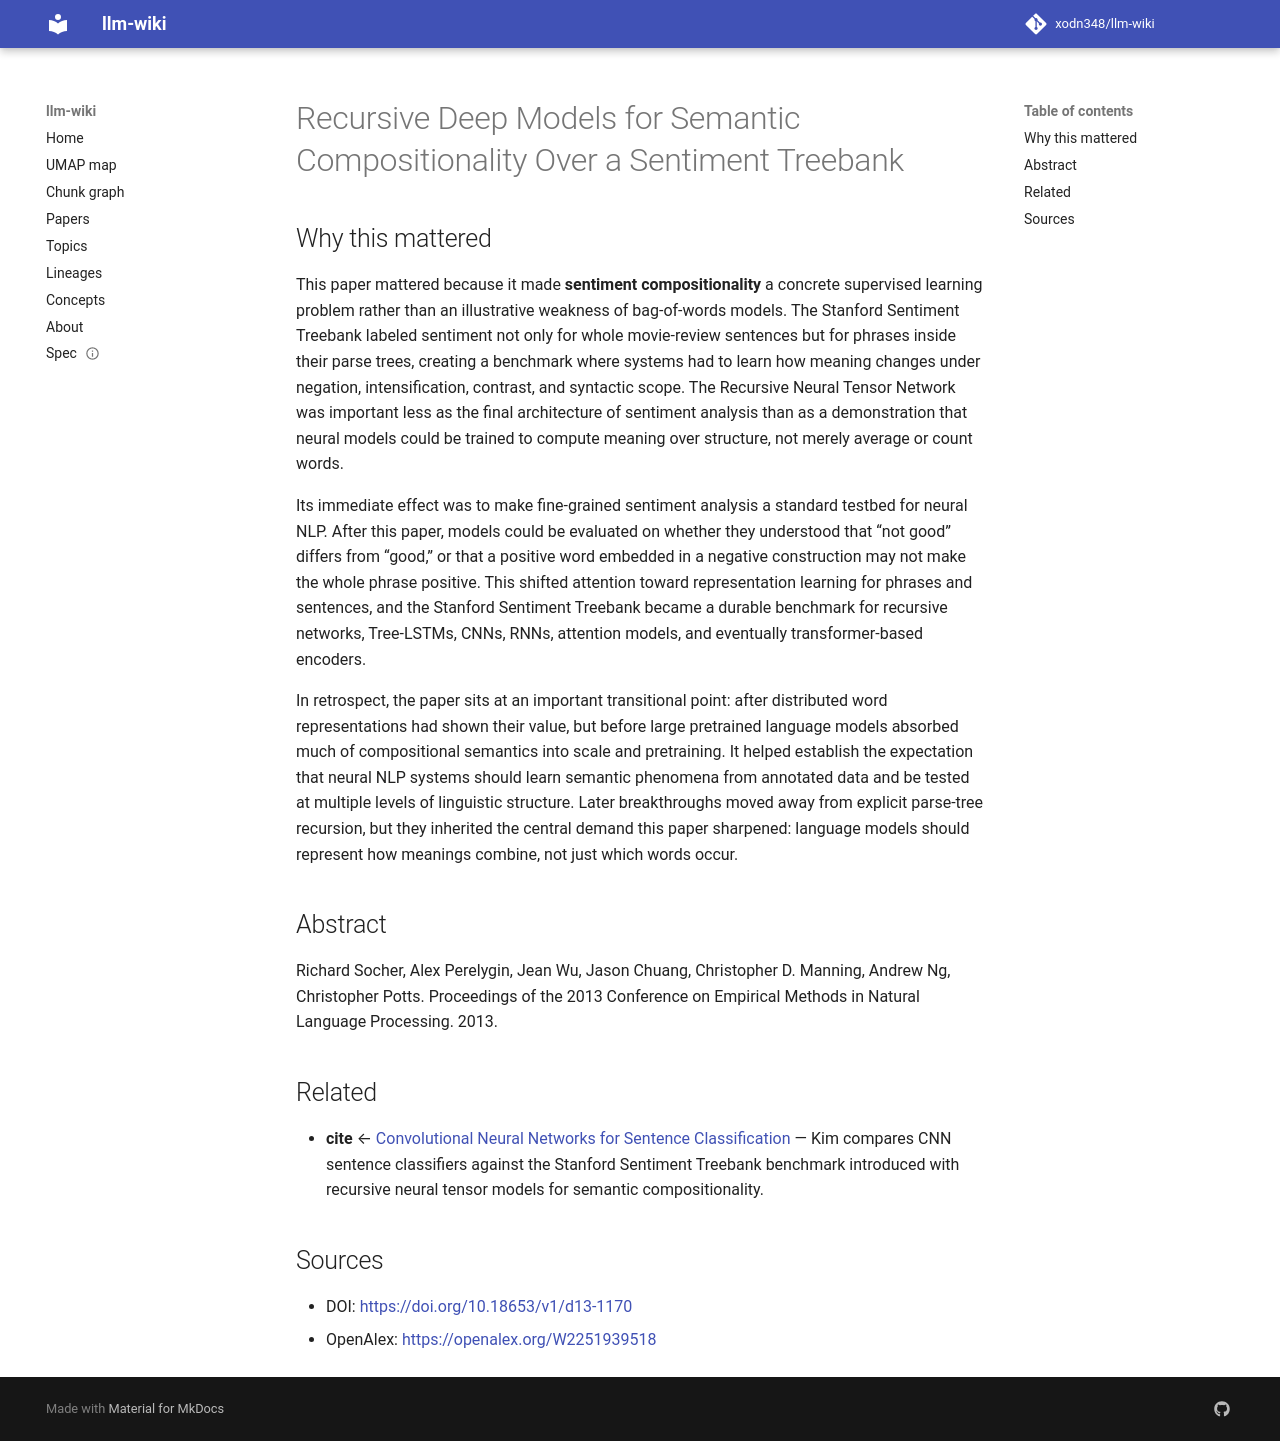

repository: xodn348/llm-wiki · page: paper/10_18653_v1_d13_1170/index.html · generator: mkdocs

---
title: Recursive Deep Models for Semantic Compositionality Over a Sentiment Treebank
doi: 10.18653/v1/d13-1170
openalex_id: https://openalex.org/W2251939518
year: 2013
venue: null
authors: Richard Socher, Alex Perelygin, Jean Y. Wu, Jason Chuang, Christopher D.
  Manning, Andrew Y. Ng, Christopher Potts
citations: 6732
fleming_tier: true
concepts:
- Treebank
- Principle of compositionality
- Computer science
- Natural language processing
- Artificial intelligence
- Sentence
- Negation
- Sentiment analysis
- Parsing
- Word (group theory)
---

# Recursive Deep Models for Semantic Compositionality Over a Sentiment Treebank

## Why this mattered

This paper mattered because it made **sentiment compositionality** a concrete supervised learning problem rather than an illustrative weakness of bag-of-words models. The Stanford Sentiment Treebank labeled sentiment not only for whole movie-review sentences but for phrases inside their parse trees, creating a benchmark where systems had to learn how meaning changes under negation, intensification, contrast, and syntactic scope. The Recursive Neural Tensor Network was important less as the final architecture of sentiment analysis than as a demonstration that neural models could be trained to compute meaning over structure, not merely average or count words.

Its immediate effect was to make fine-grained sentiment analysis a standard testbed for neural NLP. After this paper, models could be evaluated on whether they understood that “not good” differs from “good,” or that a positive word embedded in a negative construction may not make the whole phrase positive. This shifted attention toward representation learning for phrases and sentences, and the Stanford Sentiment Treebank became a durable benchmark for recursive networks, Tree-LSTMs, CNNs, RNNs, attention models, and eventually transformer-based encoders.

In retrospect, the paper sits at an important transitional point: after distributed word representations had shown their value, but before large pretrained language models absorbed much of compositional semantics into scale and pretraining. It helped establish the expectation that neural NLP systems should learn semantic phenomena from annotated data and be tested at multiple levels of linguistic structure. Later breakthroughs moved away from explicit parse-tree recursion, but they inherited the central demand this paper sharpened: language models should represent how meanings combine, not just which words occur.

## Abstract

Richard Socher, Alex Perelygin, Jean Wu, Jason Chuang, Christopher D. Manning, Andrew Ng, Christopher Potts. Proceedings of the 2013 Conference on Empirical Methods in Natural Language Processing. 2013.


## Related

- **cite** ← [Convolutional Neural Networks for Sentence Classification](10_3115_v1_d14_1181.md) — Kim compares CNN sentence classifiers against the Stanford Sentiment Treebank benchmark introduced with recursive neural tensor models for semantic compositionality.


## Sources

- DOI: [https://doi.org/10.18653/v1/d13-1170](https://doi.org/10.18653/v1/d13-1170)
- OpenAlex: [https://openalex.org/W2251939518](https://openalex.org/W2251939518)
